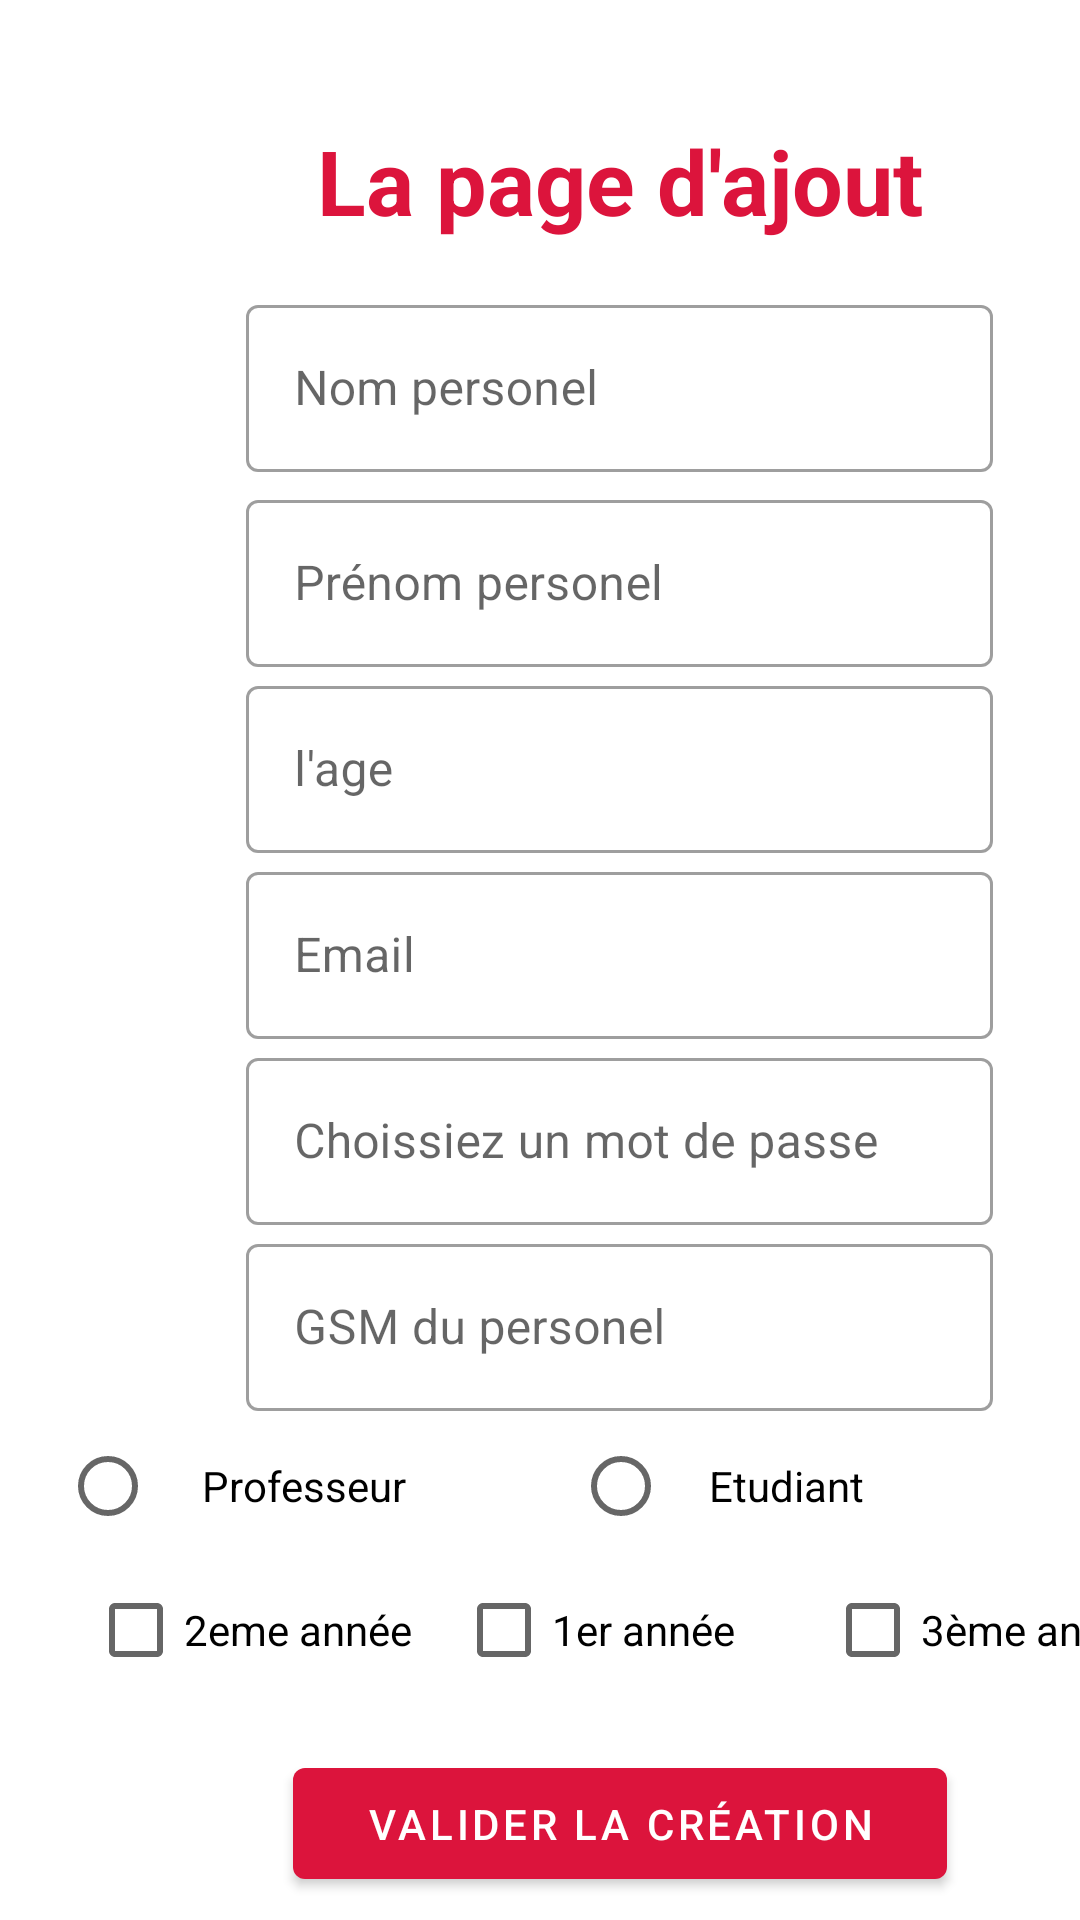

Produce the Android XML layout that renders to this screen, including the resource entries it uses.
<!-- AndroidManifest.xml: application theme Theme.projectandroid -->
<!-- res/layout/activity_add_user.xml -->
<?xml version="1.0" encoding="utf-8"?>
<androidx.constraintlayout.widget.ConstraintLayout xmlns:android="http://schemas.android.com/apk/res/android"
    xmlns:app="http://schemas.android.com/apk/res-auto"
    xmlns:tools="http://schemas.android.com/tools"
    android:layout_width="match_parent"
    android:layout_height="match_parent"
    android:orientation="vertical"
    tools:context=".activities.AddUserActivity">

  <LinearLayout
      android:layout_width="413dp"
      android:layout_height="703dp"
      android:layout_gravity="center"
      android:layout_marginTop="24dp"
      android:orientation="vertical"
      app:layout_constraintEnd_toEndOf="parent"
      app:layout_constraintHorizontal_bias="0.0"
      app:layout_constraintStart_toStartOf="parent"
      app:layout_constraintTop_toTopOf="parent">

    <TextView
        android:layout_width="match_parent"
        android:layout_height="wrap_content"
        android:layout_marginVertical="16dp"
        android:gravity="center_horizontal"
        android:text="La page d'ajout"
        android:textColor="@color/teal_700"
        android:textSize="30sp"
        android:textStyle="bold" />


    <androidx.constraintlayout.widget.ConstraintLayout
        android:layout_width="match_parent"
        android:layout_height="wrap_content">

      <com.google.android.material.textfield.TextInputLayout
          style="@style/Widget.MaterialComponents.TextInputLayout.OutlinedBox"
          android:layout_width="249dp"
          android:layout_height="65dp"
          android:gravity="center_horizontal"
          app:layout_constraintEnd_toEndOf="parent"
          app:layout_constraintStart_toStartOf="parent"
          app:layout_constraintTop_toTopOf="parent">

        <com.google.android.material.textfield.TextInputEditText
            android:id="@+id/etFirstName"
            android:layout_width="match_parent"
            android:layout_height="wrap_content"
            android:hint="Nom personel"
            android:inputType="text" />
      </com.google.android.material.textfield.TextInputLayout>
    </androidx.constraintlayout.widget.ConstraintLayout>

    <androidx.constraintlayout.widget.ConstraintLayout
        android:layout_width="match_parent"
        android:layout_height="wrap_content">

      <com.google.android.material.textfield.TextInputLayout
          style="@style/Widget.MaterialComponents.TextInputLayout.OutlinedBox"
          android:layout_width="249dp"
          android:layout_height="62dp"
          android:gravity="center_horizontal"
          app:layout_constraintEnd_toEndOf="parent"
          app:layout_constraintStart_toStartOf="parent"
          app:layout_constraintTop_toTopOf="parent">

        <com.google.android.material.textfield.TextInputEditText
            android:id="@+id/etLastName"
            android:layout_width="match_parent"
            android:layout_height="wrap_content"
            android:hint="Prénom personel"
            android:inputType="text" />
      </com.google.android.material.textfield.TextInputLayout>
    </androidx.constraintlayout.widget.ConstraintLayout>

    <androidx.constraintlayout.widget.ConstraintLayout
        android:layout_width="match_parent"
        android:layout_height="wrap_content">

      <com.google.android.material.textfield.TextInputLayout
          style="@style/Widget.MaterialComponents.TextInputLayout.OutlinedBox"
          android:layout_width="249dp"
          android:layout_height="62dp"
          android:gravity="center_horizontal"
          app:layout_constraintEnd_toEndOf="parent"
          app:layout_constraintStart_toStartOf="parent"
          app:layout_constraintTop_toTopOf="parent">

        <com.google.android.material.textfield.TextInputEditText
            android:id="@+id/etAge"
            android:layout_width="match_parent"
            android:layout_height="wrap_content"
            android:hint="l'age"
            android:inputType="number" />
      </com.google.android.material.textfield.TextInputLayout>
    </androidx.constraintlayout.widget.ConstraintLayout>

    <androidx.constraintlayout.widget.ConstraintLayout
        android:layout_width="match_parent"
        android:layout_height="wrap_content">>

      <com.google.android.material.textfield.TextInputLayout
          style="@style/Widget.MaterialComponents.TextInputLayout.OutlinedBox"
          android:layout_width="249dp"
          android:layout_height="62dp"
          android:gravity="center_horizontal"
          app:layout_constraintEnd_toEndOf="parent"
          app:layout_constraintStart_toStartOf="parent"
          app:layout_constraintTop_toTopOf="parent">

        <com.google.android.material.textfield.TextInputEditText
            android:id="@+id/etEmail"
            android:layout_width="match_parent"
            android:layout_height="wrap_content"
            android:hint="Email"
            android:inputType="textEmailAddress" />
      </com.google.android.material.textfield.TextInputLayout>
    </androidx.constraintlayout.widget.ConstraintLayout>

    <androidx.constraintlayout.widget.ConstraintLayout
        android:layout_width="match_parent"
        android:layout_height="wrap_content">

      <com.google.android.material.textfield.TextInputLayout
          style="@style/Widget.MaterialComponents.TextInputLayout.OutlinedBox"
          android:layout_width="249dp"
          android:layout_height="62dp"
          android:gravity="center_horizontal"
          app:layout_constraintEnd_toEndOf="parent"
          app:layout_constraintStart_toStartOf="parent"
          app:layout_constraintTop_toTopOf="parent">

        <com.google.android.material.textfield.TextInputEditText
            android:id="@+id/etLoginPass"
            android:layout_width="match_parent"
            android:layout_height="wrap_content"
            android:hint="Choissiez un mot de passe"
            android:inputType="textPassword" />

      </com.google.android.material.textfield.TextInputLayout>
    </androidx.constraintlayout.widget.ConstraintLayout>


    <androidx.constraintlayout.widget.ConstraintLayout
        android:layout_width="match_parent"
        android:layout_height="wrap_content">

      <com.google.android.material.textfield.TextInputLayout
          style="@style/Widget.MaterialComponents.TextInputLayout.OutlinedBox"
          android:layout_width="249dp"
          android:layout_height="62dp"
          android:gravity="center_horizontal"
          app:layout_constraintEnd_toEndOf="parent"
          app:layout_constraintStart_toStartOf="parent"
          app:layout_constraintTop_toTopOf="parent">

        <com.google.android.material.textfield.TextInputEditText
            android:id="@+id/etPhoneNumber"
            android:layout_width="match_parent"
            android:layout_height="wrap_content"
            android:hint="GSM du personel"
            android:inputType="phone" />

      </com.google.android.material.textfield.TextInputLayout>
    </androidx.constraintlayout.widget.ConstraintLayout>

    <RadioGroup
        android:layout_width="match_parent"
        android:layout_height="wrap_content"
        android:gravity="center"
        android:orientation="horizontal">

      <RadioButton
          android:id="@+id/radioButton2"
          android:layout_width="131dp"
          android:layout_height="wrap_content"
          android:layout_marginEnd="40dp"
          android:gravity="center"
          android:text="Professeur"
          android:textSize="14sp"
          app:layout_constraintEnd_toStartOf="@+id/radioButton1"
          app:layout_constraintHorizontal_bias="0.617"
          app:layout_constraintStart_toStartOf="parent"
          app:layout_constraintTop_toTopOf="parent"
          tools:ignore="TouchTargetSizeCheck" />

      <RadioButton
          android:id="@+id/radioButton1"
          android:layout_width="110dp"
          android:layout_height="wrap_content"
          android:layout_marginEnd="92dp"
          android:gravity="center"
          android:text="Etudiant"
          app:layout_constraintEnd_toEndOf="parent"
          app:layout_constraintTop_toTopOf="parent" />
    </RadioGroup>

    <LinearLayout
        android:layout_width="match_parent"
        android:layout_height="wrap_content"
        android:orientation="horizontal">

      <Space
          android:layout_width="wrap_content"
          android:layout_height="wrap_content"
          android:layout_weight="1" />

      <Space
          android:layout_width="wrap_content"
          android:layout_height="wrap_content"
          android:layout_weight="1" />

      <CheckBox
          android:id="@+id/checkBox2"
          android:layout_width="wrap_content"
          android:layout_height="wrap_content"
          android:layout_weight="1"
          android:text="2eme année" />

      <CheckBox
          android:id="@+id/checkBox3"
          android:layout_width="wrap_content"
          android:layout_height="wrap_content"
          android:layout_weight="1"
          android:text="1er année" />

      <Space
          android:layout_width="wrap_content"
          android:layout_height="wrap_content"
          android:layout_weight="1" />

      <CheckBox
          android:id="@+id/checkBox"
          android:layout_width="wrap_content"
          android:layout_height="wrap_content"
          android:layout_weight="1"
          android:text="3ème année" />

      <Space
          android:layout_width="wrap_content"
          android:layout_height="wrap_content"
          android:layout_weight="1" />
    </LinearLayout>

    <androidx.constraintlayout.widget.ConstraintLayout
        android:layout_width="match_parent"
        android:layout_height="79dp">

      <com.google.android.material.button.MaterialButton
          android:id="@+id/btnCreate"
          android:layout_width="218dp"
          android:layout_height="49dp"
          android:layout_marginTop="16dp"
          android:text="Valider la création"
          app:layout_constraintEnd_toEndOf="parent"
          app:layout_constraintHorizontal_bias="0.501"
          app:layout_constraintStart_toStartOf="parent"
          app:layout_constraintTop_toTopOf="parent" />
    </androidx.constraintlayout.widget.ConstraintLayout>


  </LinearLayout>


</androidx.constraintlayout.widget.ConstraintLayout>
<!-- resources referenced by this layout -->
<resources>
  <color name="teal_700">#DC143C</color>
  <style name="Theme.projectandroid" parent="Theme.MaterialComponents.DayNight.NoActionBar">
          
          <item name="colorPrimary">@color/purple_500</item>
          <item name="colorPrimaryVariant">@color/purple_700</item>
          <item name="colorOnPrimary">@color/white</item>
          
          <item name="colorSecondary">@color/teal_200</item>
          <item name="colorSecondaryVariant">@color/teal_700</item>
          <item name="colorOnSecondary">@color/black</item>
          
          <item name="android:statusBarColor" tools:targetApi="l">?attr/colorPrimaryVariant</item>
          
      </style>
  <color name="purple_500">#DC143C</color>
  <color name="purple_700">#DC143C</color>
  <color name="white">#FFFFFFFF</color>
  <color name="teal_200">#DC143C</color>
  <color name="black">#FF000000</color>
</resources>
